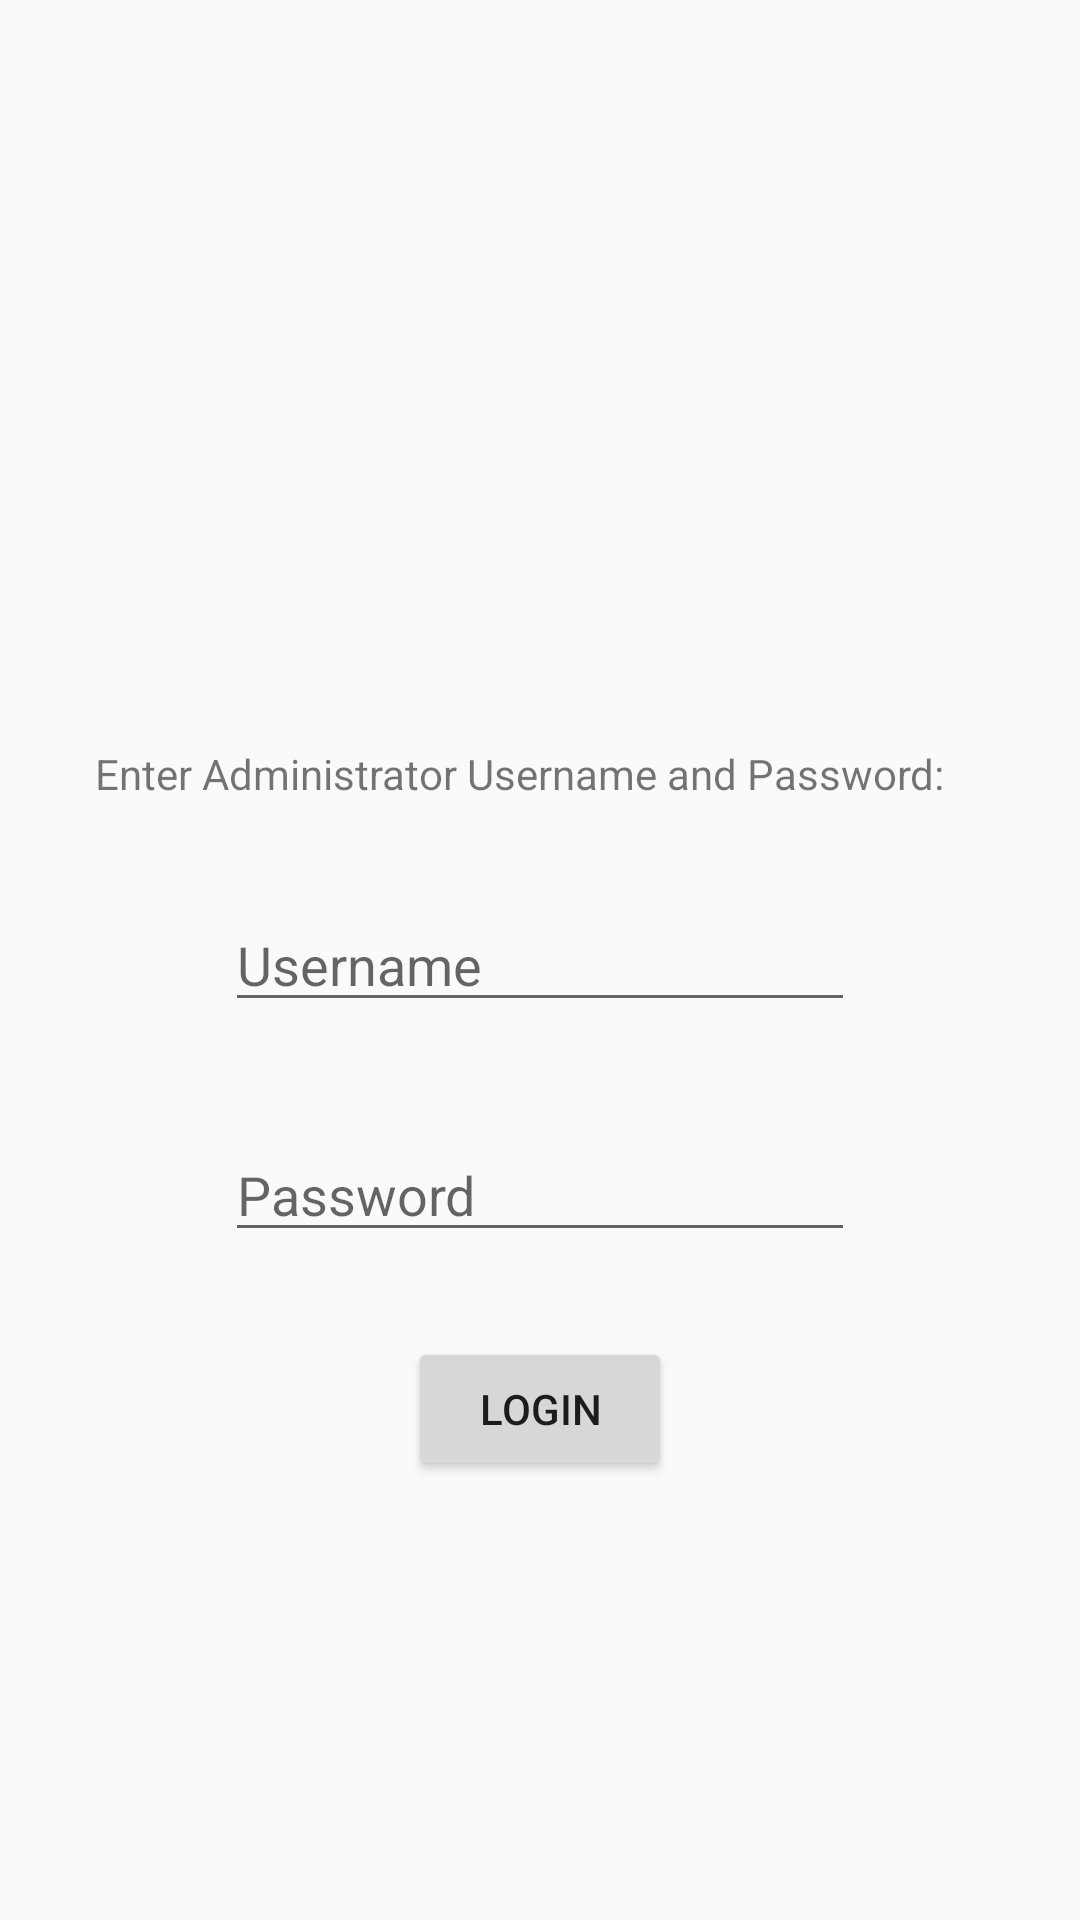

Write the Android layout XML for this screen, with the resource values it uses.
<!-- AndroidManifest.xml: application theme AppTheme -->
<!-- res/layout/activity_admin_login.xml -->
<?xml version="1.0" encoding="utf-8"?>

<androidx.constraintlayout.widget.ConstraintLayout xmlns:android="http://schemas.android.com/apk/res/android"
    xmlns:app="http://schemas.android.com/apk/res-auto"
    xmlns:tools="http://schemas.android.com/tools"
    android:layout_width="match_parent"
    android:layout_height="match_parent"
    tools:context=".AdminLogin">

    <EditText
        android:id="@+id/adminUsername"
        android:layout_width="wrap_content"
        android:layout_height="wrap_content"
        android:ems="10"
        android:hint="@string/username"
        android:inputType="textPersonName"
        app:layout_constraintBottom_toBottomOf="parent"
        app:layout_constraintEnd_toEndOf="parent"
        app:layout_constraintStart_toStartOf="parent"
        app:layout_constraintTop_toTopOf="parent" />

    <EditText
        android:id="@+id/adminPassword"
        android:layout_width="wrap_content"
        android:layout_height="wrap_content"
        android:ems="10"
        android:hint="@string/password"
        android:inputType="textPassword"
        app:layout_constraintBottom_toBottomOf="parent"
        app:layout_constraintEnd_toEndOf="parent"
        app:layout_constraintStart_toStartOf="parent"
        app:layout_constraintTop_toBottomOf="@+id/adminUsername"
        app:layout_constraintVertical_bias="0.137" />

    <Button
        android:id="@+id/adminLoginBtn"
        android:layout_width="wrap_content"
        android:layout_height="wrap_content"
        android:text="@string/login"
        app:layout_constraintBottom_toBottomOf="parent"
        app:layout_constraintEnd_toEndOf="parent"
        app:layout_constraintStart_toStartOf="parent"
        app:layout_constraintTop_toTopOf="@+id/adminUsername" />

    <TextView
        android:id="@+id/adminInstructions"
        android:layout_width="297dp"
        android:layout_height="51dp"
        android:text="@string/administructions"
        app:layout_constraintBottom_toTopOf="@+id/adminUsername"
        app:layout_constraintEnd_toEndOf="parent"
        app:layout_constraintStart_toStartOf="parent"
        app:layout_constraintTop_toTopOf="parent"
        app:layout_constraintVertical_bias="1.0" />
</androidx.constraintlayout.widget.ConstraintLayout>
<!-- resources referenced by this layout -->
<resources>
  <string name="administructions">Enter Administrator Username and Password:</string>
  <string name="login">Login</string>
  <string name="password">Password</string>
  <string name="username">Username</string>
  <style name="AppTheme" parent="Theme.AppCompat.Light.NoActionBar">
          
          <item name="colorPrimary">@color/colorPrimary</item>
          <item name="colorPrimaryDark">@color/colorPrimaryDark</item>
          <item name="colorAccent">@color/colorAccent</item>
      </style>
  <!-- not gathered from this repository: default colours our renderer supplied (Android Studio template values) -->
  <color name="colorPrimary">#FF6200EE</color>
  <color name="colorPrimaryDark">#FF3700B3</color>
  <color name="colorAccent">#FF03DAC5</color>
</resources>
